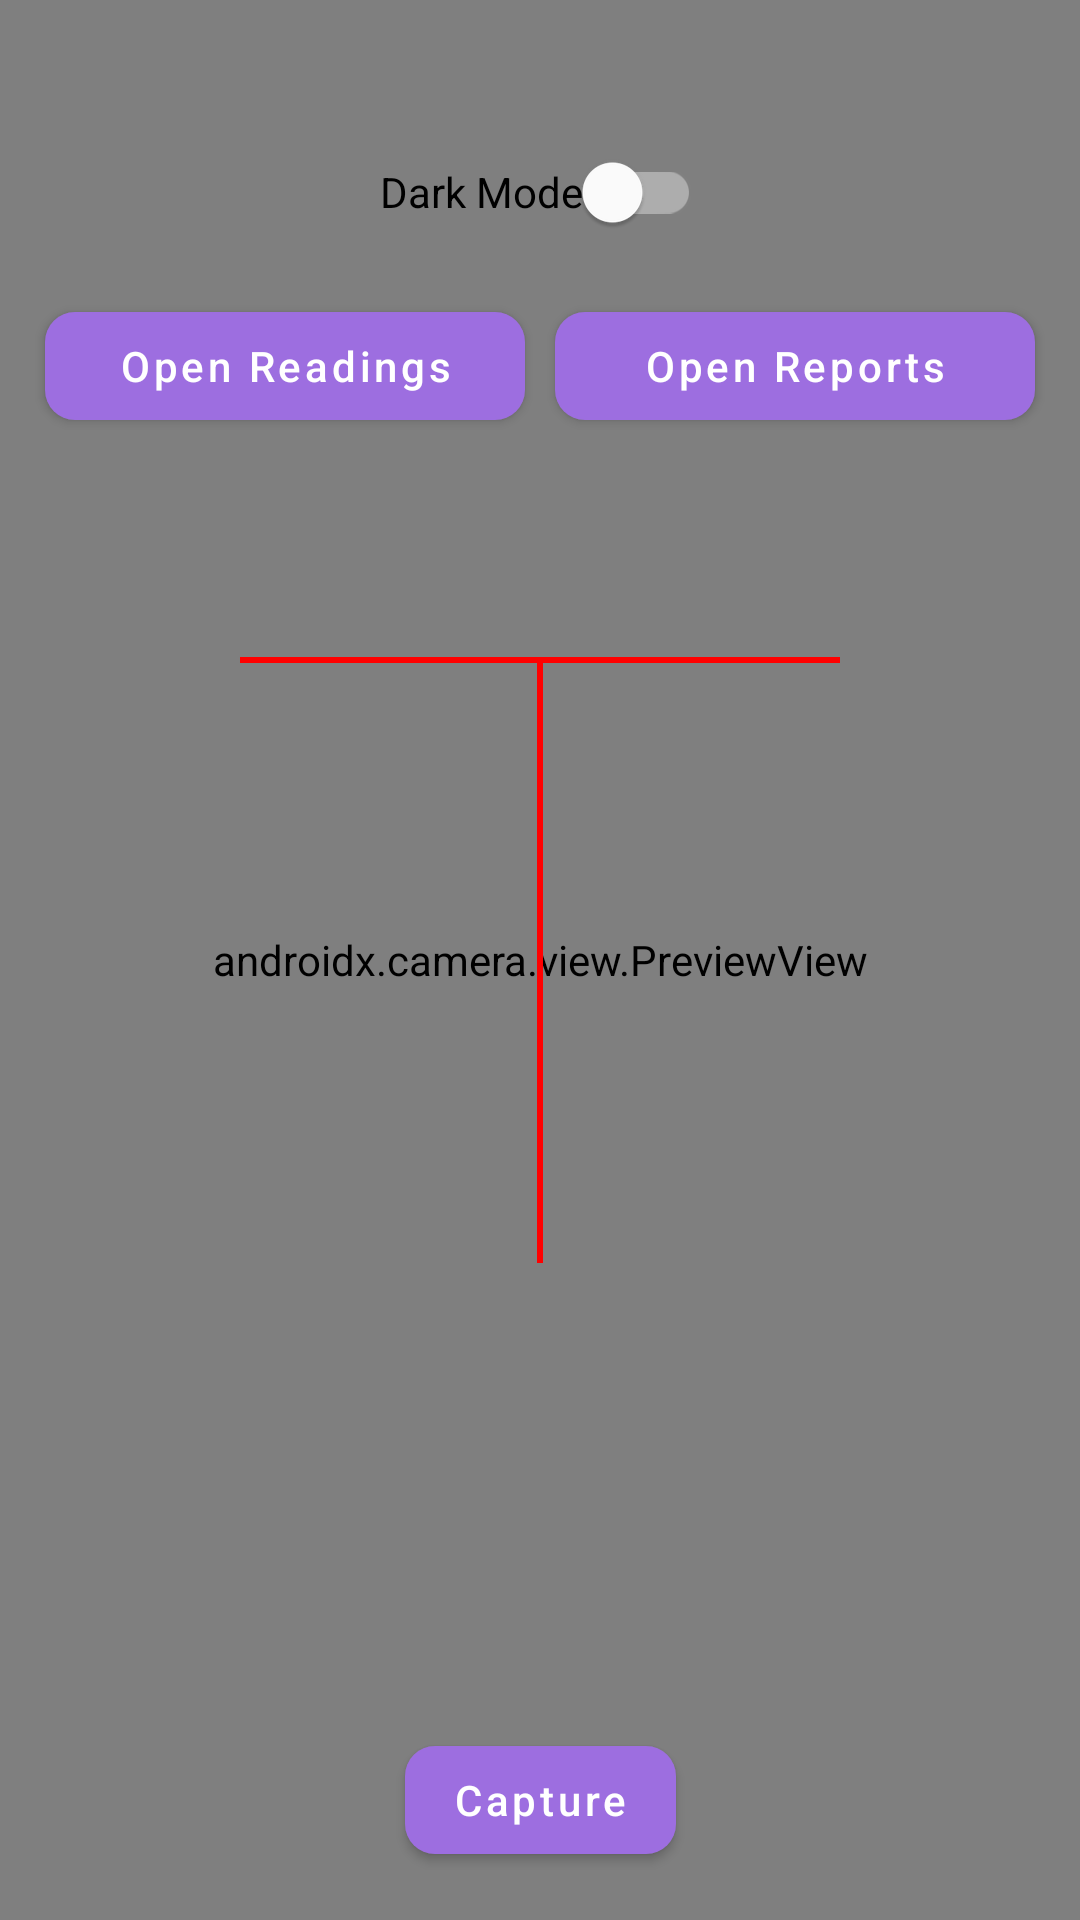

Reconstruct the res/layout file that produces this screen, plus the resources it refers to.
<!-- AndroidManifest.xml: application theme Theme.GaugeDemo -->
<!-- res/layout/activity_home.xml -->
<?xml version="1.0" encoding="utf-8"?>
<layout xmlns:android="http://schemas.android.com/apk/res/android"
    xmlns:app="http://schemas.android.com/apk/res-auto"
    xmlns:tools="http://schemas.android.com/tools">

    <androidx.constraintlayout.widget.ConstraintLayout
        android:id="@+id/main"
        android:layout_width="match_parent"
        android:layout_height="match_parent"
        tools:context=".ui.Home">

        
        <FrameLayout
            android:layout_width="match_parent"
            android:layout_height="match_parent">

            
            <androidx.camera.view.PreviewView
                android:id="@+id/previewView"
                android:layout_width="match_parent"
                android:layout_height="match_parent" />

            
            <LinearLayout
                android:id="@+id/overlayGuide"
                android:layout_width="match_parent"
                android:layout_height="match_parent"
                android:elevation="10dp"
                android:gravity="center"
                android:orientation="vertical"
                android:visibility="visible"
                app:layout_constraintBottom_toBottomOf="parent"
                app:layout_constraintTop_toBottomOf="@id/btnOpenReporting">

                
                <View
                    android:layout_width="200dp"
                    android:layout_height="2dp"
                    android:background="@color/red" />

                
                <View
                    android:layout_width="2dp"
                    android:layout_height="200dp"
                    android:background="@color/red" />
            </LinearLayout>

        </FrameLayout>

        
        <com.google.android.material.switchmaterial.SwitchMaterial
            android:id="@+id/themeSwitch"
            android:layout_width="wrap_content"
            android:layout_height="wrap_content"
            android:layout_marginTop="40dp"
            android:checked="false"
            android:text="Dark Mode"
            app:layout_constraintStart_toStartOf="parent"
            app:layout_constraintTop_toTopOf="parent"
            app:layout_constraintEnd_toEndOf="parent" />

        
        <com.google.android.material.button.MaterialButton
            android:id="@+id/btnOpenReadings"
            android:layout_width="0dp"
            android:layout_height="wrap_content"
            android:layout_marginStart="15dp"
            android:layout_marginTop="10dp"
            android:text="Open Readings"
            android:textAllCaps="false"
            app:cornerRadius="10dp"
            app:layout_constraintEnd_toStartOf="@id/btnOpenReporting"
            app:layout_constraintHorizontal_chainStyle="spread_inside"
            app:layout_constraintStart_toStartOf="parent"
            app:layout_constraintTop_toBottomOf="@id/themeSwitch" />

        <com.google.android.material.button.MaterialButton
            android:id="@+id/btnOpenReporting"
            android:layout_width="0dp"
            android:layout_height="wrap_content"
            android:layout_marginStart="10dp"
            android:layout_marginEnd="15dp"
            android:text="Open Reports"
            android:textAllCaps="false"
            app:cornerRadius="10dp"
            app:layout_constraintEnd_toEndOf="parent"
            app:layout_constraintStart_toEndOf="@id/btnOpenReadings"
            app:layout_constraintTop_toTopOf="@id/btnOpenReadings" />

        
        <com.google.android.material.button.MaterialButton
            android:id="@+id/captureButton"
            android:layout_width="wrap_content"
            android:layout_height="wrap_content"
            android:layout_margin="16dp"
            android:text="Capture"
            android:textAllCaps="false"
            app:cornerRadius="10dp"
            app:layout_constraintBottom_toBottomOf="parent"
            app:layout_constraintEnd_toEndOf="parent"
            app:layout_constraintStart_toStartOf="parent" />

        
        <RelativeLayout
            android:id="@+id/loader"
            android:layout_width="match_parent"
            android:layout_height="match_parent"
            android:background="@color/transparent"
            android:clickable="true"
            android:elevation="10dp"
            android:focusable="true"
            android:visibility="gone">

            <ProgressBar
                android:id="@+id/progress"
                android:layout_width="wrap_content"
                android:layout_height="wrap_content"
                android:layout_centerInParent="true"
                android:indeterminate="true"
                android:indeterminateTintMode="src_atop" />

            <TextView
                android:id="@+id/tv_message"
                android:layout_width="wrap_content"
                android:layout_height="wrap_content"
                android:layout_below="@id/progress"
                android:layout_centerHorizontal="true"
                android:layout_marginStart="10dp"
                android:layout_marginTop="10dp"
                android:layout_marginEnd="10dp"
                android:gravity="center"
                android:text="Ai processing"
                android:textColor="@color/white"
                android:textSize="14dp" />
        </RelativeLayout>

    </androidx.constraintlayout.widget.ConstraintLayout>


    
</layout>
<!-- resources referenced by this layout -->
<resources>
  <color name="red">#FF0000</color>
  <color name="transparent">#99222222</color>
  <color name="white">#FFFFFFFF</color>
  <style name="Theme.GaugeDemo" parent="Theme.MaterialComponents.Light.NoActionBar">
          
          <item name="colorPrimary">#9D6EE0</item>
          <item name="colorPrimaryVariant">#8B6CD0</item>
          <item name="colorOnPrimary">@color/white</item>
          
          <item name="colorSecondary">#41C5B8</item>
          <item name="colorSecondaryVariant">#3CAFAE</item>
          <item name="colorOnSecondary">@color/black</item>
          
          <item name="android:statusBarColor">#A894D5</item>
          
      </style>
  <color name="black">#FF000000</color>
</resources>
